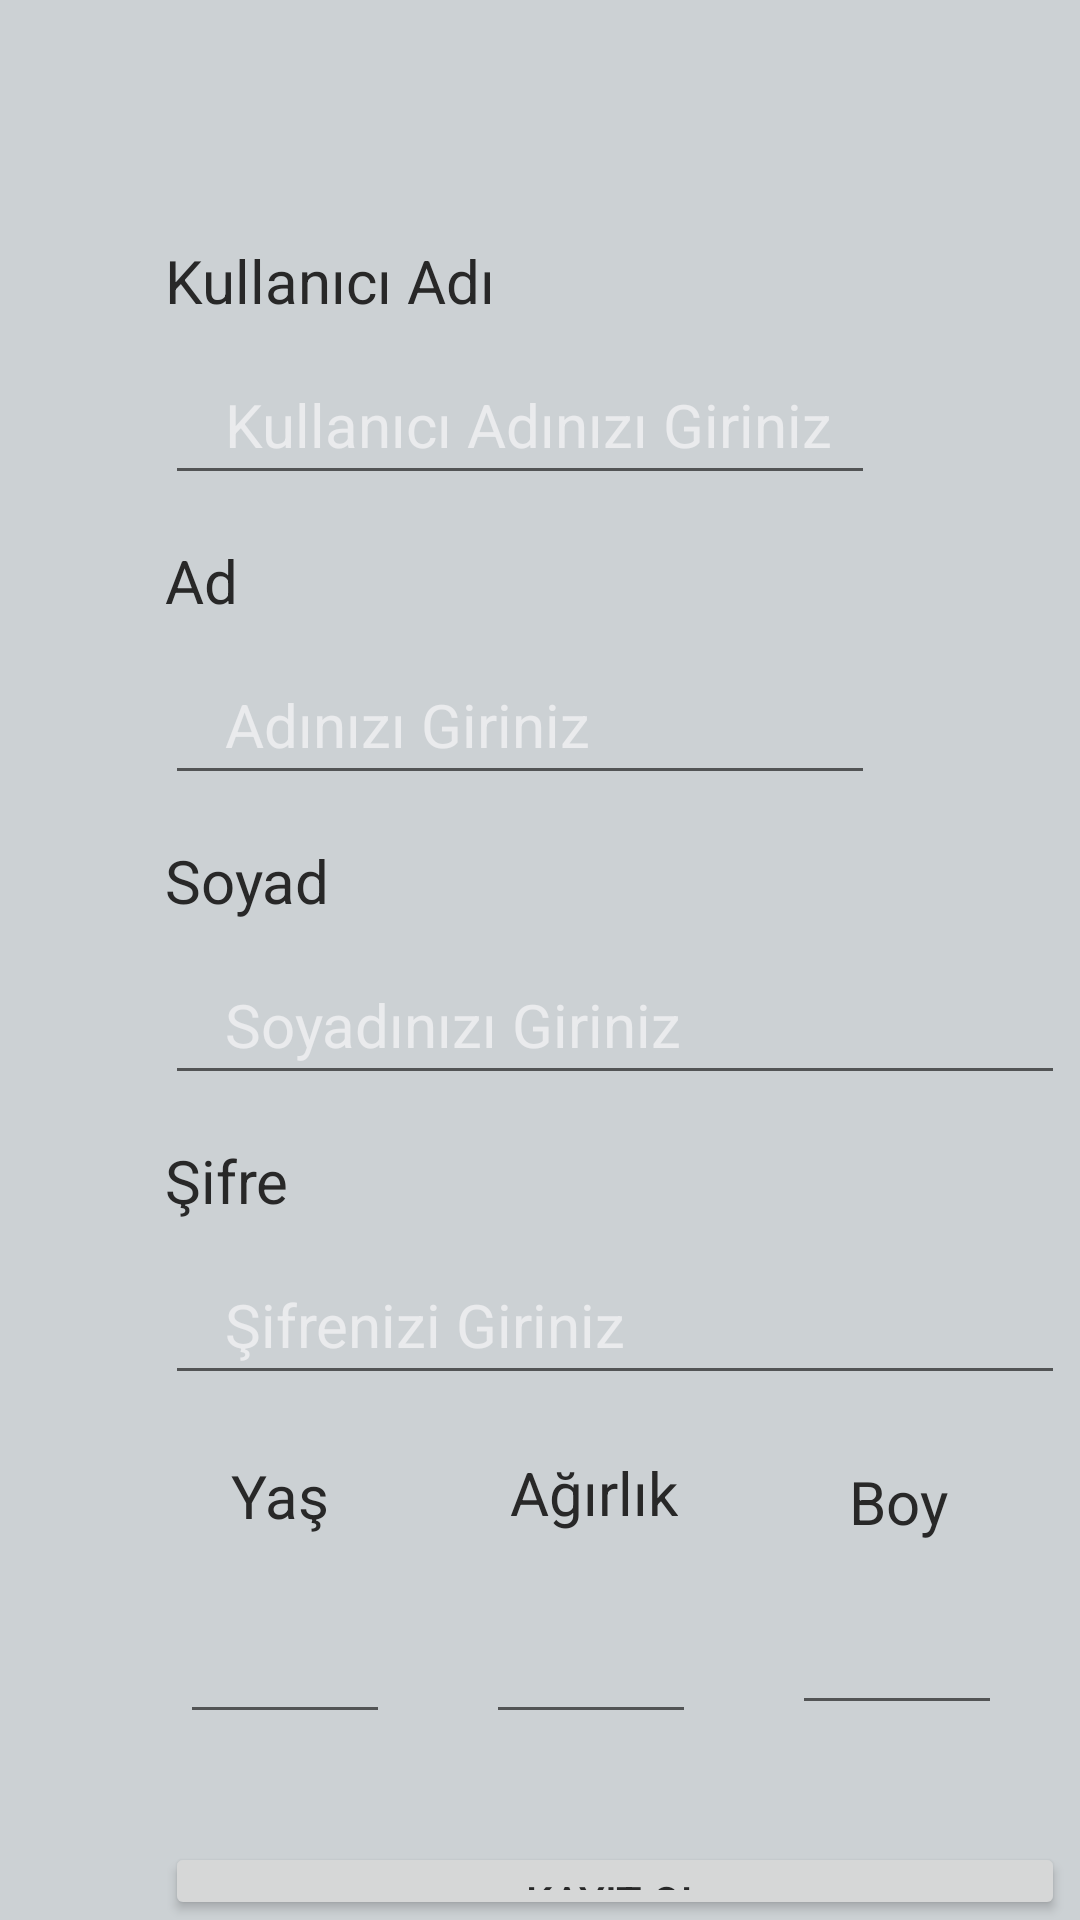

Android layout source for this screen:
<!-- AndroidManifest.xml: application theme Theme.FitnessAppProject -->
<!-- res/layout/activity_main2.xml -->
<?xml version="1.0" encoding="utf-8"?>
<RelativeLayout xmlns:android="http://schemas.android.com/apk/res/android"
    xmlns:app="http://schemas.android.com/apk/res-auto"
    xmlns:tools="http://schemas.android.com/tools"
    android:layout_width="match_parent"
    android:layout_height="match_parent"
    tools:context=".MainActivity2"
    android:background="#ccd1d4"
    android:id="@+id/kayit">

    <EditText
        android:maxLength="20"
        android:id="@+id/emailkayit"
        android:textColor="#282828"
        android:layout_width="wrap_content"
        android:layout_height="50dp"
        android:layout_alignParentLeft="true"
        android:layout_alignParentTop="true"
        android:layout_centerHorizontal="true"
        android:layout_marginLeft="55dp"
        android:layout_marginTop="115dp"
        android:ems="10"
        android:hint="Kullanıcı Adınızı Giriniz"
        android:textColorHint="#EAEBED"
        android:inputType="text"
        android:textSize="20sp"

        android:paddingLeft="20dp"
        android:paddingRight="10dp"/>

    <TextView
        android:textColor="#282828"
        android:layout_width="wrap_content"
        android:layout_height="wrap_content"
        android:layout_alignParentLeft="true"
        android:layout_alignParentTop="true"
        android:layout_centerHorizontal="true"
        android:layout_marginLeft="55dp"
        android:layout_marginTop="80dp"
        android:text="Kullanıcı Adı"
        android:textSize="20dp"
        />

    <EditText
        android:maxLength="20"
        android:id="@+id/name"
        android:textColor="#282828"
        android:layout_width="wrap_content"
        android:layout_height="50dp"
        android:layout_alignParentLeft="true"
        android:layout_alignParentTop="true"
        android:layout_centerHorizontal="true"
        android:layout_marginLeft="55dp"
        android:layout_marginTop="215dp"
        android:ems="10"
        android:hint="Adınızı Giriniz"
        android:textColorHint="#EAEBED"
        android:textSize="20sp"

        android:paddingLeft="20dp"
        android:paddingRight="10dp"/>

    <EditText
        android:maxLength="20"
        android:id="@+id/surname"
        android:textColor="#282828"
        android:layout_width="300dp"
        android:layout_height="50dp"
        android:layout_alignParentLeft="true"
        android:layout_alignParentTop="true"
        android:layout_centerHorizontal="true"
        android:paddingLeft="20dp"
        android:paddingRight="10dp"
        android:layout_marginLeft="55dp"
        android:layout_marginTop="315dp"
        android:hint="Soyadınızı Giriniz"
        android:textColorHint="#EAEBED"
        android:textSize="20sp"
        />

    <EditText
        android:maxLength="20"
        android:id="@+id/password"
        android:textColor="#282828"
        android:layout_width="300dp"
        android:layout_height="50dp"
        android:layout_alignParentLeft="true"
        android:layout_alignParentTop="true"
        android:paddingLeft="20dp"
        android:paddingRight="10dp"
        android:layout_centerHorizontal="true"
        android:layout_marginLeft="55dp"
        android:layout_marginTop="415dp"
        android:hint="Şifrenizi Giriniz"
        android:inputType="textPassword"
        android:textColorHint="#EAEBED"
        android:textSize="20sp"
        />

    <TextView
        android:textColor="#282828"
        android:layout_width="wrap_content"
        android:layout_height="wrap_content"
        android:layout_alignParentLeft="true"
        android:layout_alignParentTop="true"
        android:layout_centerHorizontal="true"
        android:layout_marginLeft="55dp"
        android:layout_marginTop="180dp"
        android:text="Ad"
        android:textSize="20dp"
        />

    <TextView
        android:textColor="#282828"
        android:layout_width="wrap_content"
        android:layout_height="wrap_content"
        android:layout_alignParentLeft="true"
        android:layout_alignParentTop="true"
        android:layout_centerHorizontal="true"
        android:layout_marginLeft="55dp"
        android:layout_marginTop="280dp"
        android:textSize="20dp"
        android:text="Soyad"
        />

    <TextView
        android:textColor="#282828"
        android:layout_width="wrap_content"
        android:layout_height="wrap_content"
        android:layout_alignParentLeft="true"
        android:layout_alignParentTop="true"
        android:layout_centerHorizontal="true"
        android:layout_marginLeft="55dp"
        android:layout_marginTop="380dp"
        android:textSize="20dp"
        android:text="Şifre"
        />

    <TextView
        android:layout_width="wrap_content"
        android:layout_height="wrap_content"
        android:layout_alignParentLeft="true"
        android:layout_alignParentTop="true"
        android:layout_centerHorizontal="true"
        android:layout_marginLeft="77dp"
        android:layout_marginTop="485dp"
        android:text="Yaş"
        android:textColor="#282828"
        android:textSize="20dp" />

    <TextView
        android:layout_width="wrap_content"
        android:layout_height="wrap_content"
        android:layout_alignParentLeft="true"
        android:layout_alignParentTop="true"
        android:layout_centerHorizontal="true"
        android:layout_marginLeft="170dp"
        android:layout_marginTop="484dp"
        android:text="Ağırlık"

        android:textColor="#282828"
        android:textSize="20dp" />

    <TextView
        android:layout_width="wrap_content"
        android:layout_height="wrap_content"
        android:layout_alignParentLeft="true"
        android:layout_alignParentTop="true"
        android:layout_centerHorizontal="true"
        android:layout_marginLeft="283dp"
        android:layout_marginTop="487dp"
        android:text="Boy"

        android:textColor="#282828"
        android:textSize="20dp" />

    <Button
        android:id="@+id/signup"
        android:layout_width="300dp"
        android:layout_height="wrap_content"
        android:layout_alignParentLeft="true"
        android:layout_alignParentTop="true"
        android:layout_centerHorizontal="true"
        android:layout_marginLeft="55dp"
        android:layout_marginTop="614dp"

        android:text="KAYIT OL"
        android:textColor="#282828" />

    <EditText
        android:id="@+id/age"
        android:layout_width="70dp"
        android:layout_height="50dp"
        android:layout_alignParentLeft="true"
        android:layout_alignParentTop="true"
        android:layout_marginLeft="60dp"
        android:layout_marginTop="528dp"
        android:inputType="number"
        android:textColor="#282828" />

    <EditText
        android:id="@+id/weight"
        android:layout_width="70dp"
        android:layout_height="50dp"
        android:layout_alignParentLeft="true"
        android:layout_alignParentTop="true"
        android:layout_marginLeft="162dp"
        android:layout_marginTop="528dp"
        android:inputType="number"
        android:textColor="#282828" />

    <EditText
        android:id="@+id/height"
        android:inputType="number"
        android:layout_width="70dp"
        android:layout_height="50dp"
        android:layout_alignParentLeft="true"
        android:layout_alignParentTop="true"
        android:layout_marginLeft="264dp"
        android:layout_marginTop="525dp"
        android:textColor="#282828" />


</RelativeLayout>
<!-- resources referenced by this layout -->
<resources>
  <style name="Theme.FitnessAppProject" parent="Theme.AppCompat.DayNight.NoActionBar">
          
          <item name="colorPrimary">@color/purple_500</item>
          <item name="colorPrimaryVariant">@color/purple_700</item>
          <item name="colorOnPrimary">@color/white</item>
          
          <item name="colorSecondary">@color/teal_200</item>
          <item name="colorSecondaryVariant">@color/teal_700</item>
          <item name="colorOnSecondary">@color/black</item>
          
          <item name="android:statusBarColor">?attr/colorPrimaryVariant</item>
          
      </style>
  <!-- not gathered from this repository: default colours our renderer supplied (Android Studio template values) -->
  <color name="purple_500">#FF6200EE</color>
  <color name="purple_700">#FF3700B3</color>
  <color name="teal_200">#FF03DAC5</color>
  <color name="teal_700">#FF018786</color>
  <color name="black">#FF000000</color>
  <color name="white">#FFFFFFFF</color>
</resources>
